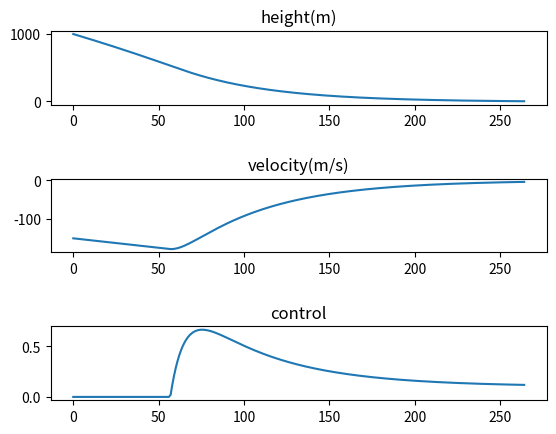

Reproduce this figure in Python.
import numpy as np
import matplotlib.pyplot as plt


# 仅考虑垂直场景，主要用于确定引擎的控制参数


class PIDUsingV:
    def __init__(self):
        self.kp = 1
        self.ki = 0
        self.kd = 0
        self.maximum = 1
        self.minimum = -1
        self.integral = 0

    def init(self, kp, ki, kd, upper, lower):
        self.kp = kp
        self.ki = ki
        self.kd = kd
        self.maximum = upper
        self.minimum = lower

    def update(self, err, v):
        self.integral += err * self.ki * dt
        self.integral = max(min(self.integral, self.maximum), self.minimum)
        return max(min(err * self.kp + self.integral + v * self.kd, self.maximum), self.minimum)


# 初始化参数
mass = 80e3  # 80t
mass0 = mass
mass_min = mass0 - 21.6e3
g = 9.82
v = -150
h = 1000
alpha = -0.3237e3 * 7
dt = 0.05
target = 0
simu_limits = 2000
max_thrust = 7e6
controller = PIDUsingV()
controller.init(kp=0.01, ki=0, kd=0.03, upper=0.8, lower=0)
times = 0

# 初始化数组
h_array = np.ndarray([simu_limits], dtype=float)
v_array = np.ndarray([simu_limits], dtype=float)
ctrl_array = np.ndarray([simu_limits], dtype=float)

# 开始模拟
while abs(target - h) > 0.2 and -v > 0.1:
    # 更新控制器
    ctrl = controller.update(target - h, -v)

    # 计算加速度
    F = - mass * g + ctrl * max_thrust
    # 更新质量
    mass += alpha * ctrl * dt
    # 计算加速度
    acc = F / mass
    # 更新速度
    v += acc * dt
    # 更新高度
    h += v * dt

    # 记录数据
    h_array[times] = h
    v_array[times] = v
    ctrl_array[times] = ctrl

    # 检查是否模拟结束
    if mass < mass_min:
        print("fuel used up")
        break

    times += 1
    if times >= simu_limits:
        print("simulation steps exceed")
        break

    if h < 0:
        print("touchthe ground, h:", h, " v:", v)
        break

print("simu steps:", times)
print("time consume:", times * dt, "s")
print("mass consume:", (mass0 - mass) / 1e3, "t")
f, ax = plt.subplots(3, 1)
plt.subplots_adjust(left=None, bottom=None, right=None, top=None, wspace=None, hspace=1)

plt.subplot(3, 1, 1)
plt.plot(h_array[:times])
plt.title("height(m)")

plt.subplot(3, 1, 2)
plt.plot(v_array[:times])
plt.title("velocity(m/s)")

plt.subplot(3, 1, 3)
plt.plot(ctrl_array[:times])
plt.title("control")

plt.show()